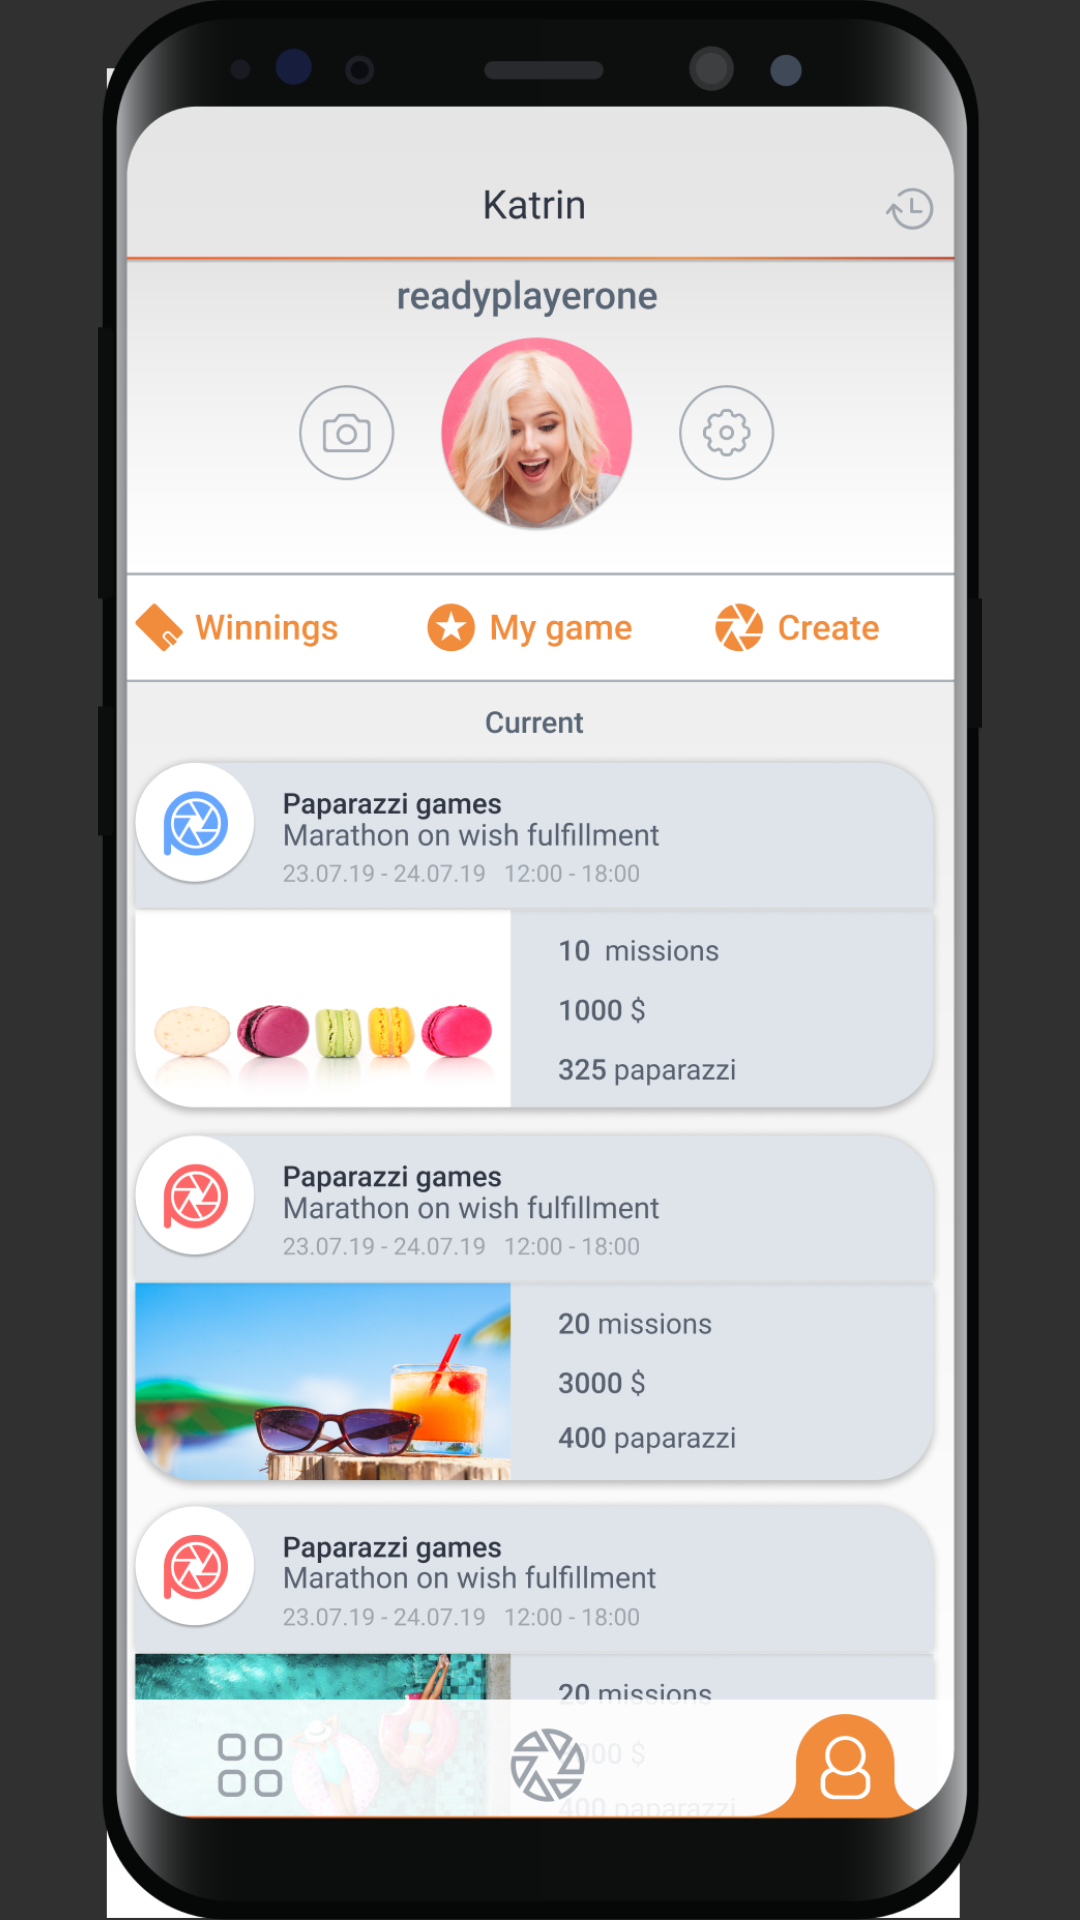

Here is an Android app screen rendered from its layout file. Give the layout XML and the strings, colors and styles it references.
<!-- AndroidManifest.xml: application theme AppTheme -->
<!-- res/layout/card.xml -->
<LinearLayout xmlns:android="http://schemas.android.com/apk/res/android"
    android:layout_width="match_parent"
    android:layout_height="match_parent"
    xmlns:app="http://schemas.android.com/apk/res-auto"
    android:paddingLeft="30dp"
    android:paddingRight="30dp"
    android:orientation="vertical">

    <ImageView
        android:id="@+id/imageView"
        android:layout_width="match_parent"
        android:layout_height="match_parent"
        app:srcCompat="@drawable/tutorial1_en"
        />


</LinearLayout>
<!-- resources referenced by this layout -->
<resources>
  <!-- drawable tutorial1_en: png bitmap (drawable, 489272 bytes) -->
  <style name="AppTheme" parent="Theme.AppCompat.NoActionBar">
      </style>
</resources>
